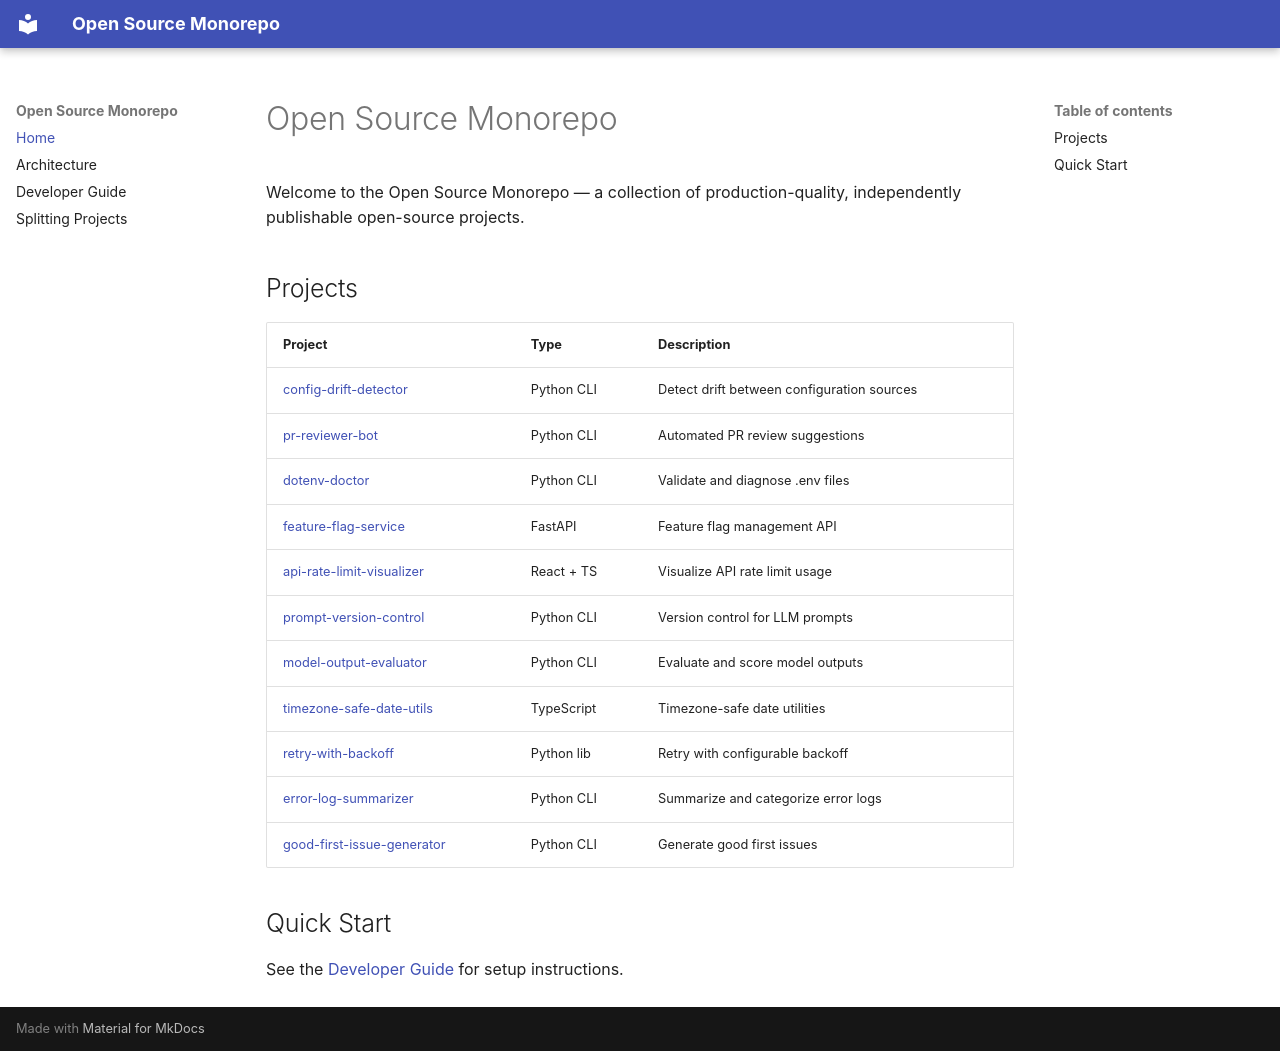

repository: mxn2020/open-source · page: index.html · generator: mkdocs

# Open Source Monorepo

Welcome to the Open Source Monorepo — a collection of production-quality, independently publishable open-source projects.

## Projects

| Project | Type | Description |
|---------|------|-------------|
| [config-drift-detector](../projects/config-drift-detector/) | Python CLI | Detect drift between configuration sources |
| [pr-reviewer-bot](../projects/pr-reviewer-bot/) | Python CLI | Automated PR review suggestions |
| [dotenv-doctor](../projects/dotenv-doctor/) | Python CLI | Validate and diagnose .env files |
| [feature-flag-service](../projects/feature-flag-service/) | FastAPI | Feature flag management API |
| [api-rate-limit-visualizer](../projects/api-rate-limit-visualizer/) | React + TS | Visualize API rate limit usage |
| [prompt-version-control](../projects/prompt-version-control/) | Python CLI | Version control for LLM prompts |
| [model-output-evaluator](../projects/model-output-evaluator/) | Python CLI | Evaluate and score model outputs |
| [timezone-safe-date-utils](../projects/timezone-safe-date-utils/) | TypeScript | Timezone-safe date utilities |
| [retry-with-backoff](../projects/retry-with-backoff/) | Python lib | Retry with configurable backoff |
| [error-log-summarizer](../projects/error-log-summarizer/) | Python CLI | Summarize and categorize error logs |
| [good-first-issue-generator](../projects/good-first-issue-generator/) | Python CLI | Generate good first issues |

## Quick Start

See the [Developer Guide](dev-guide.md) for setup instructions.
